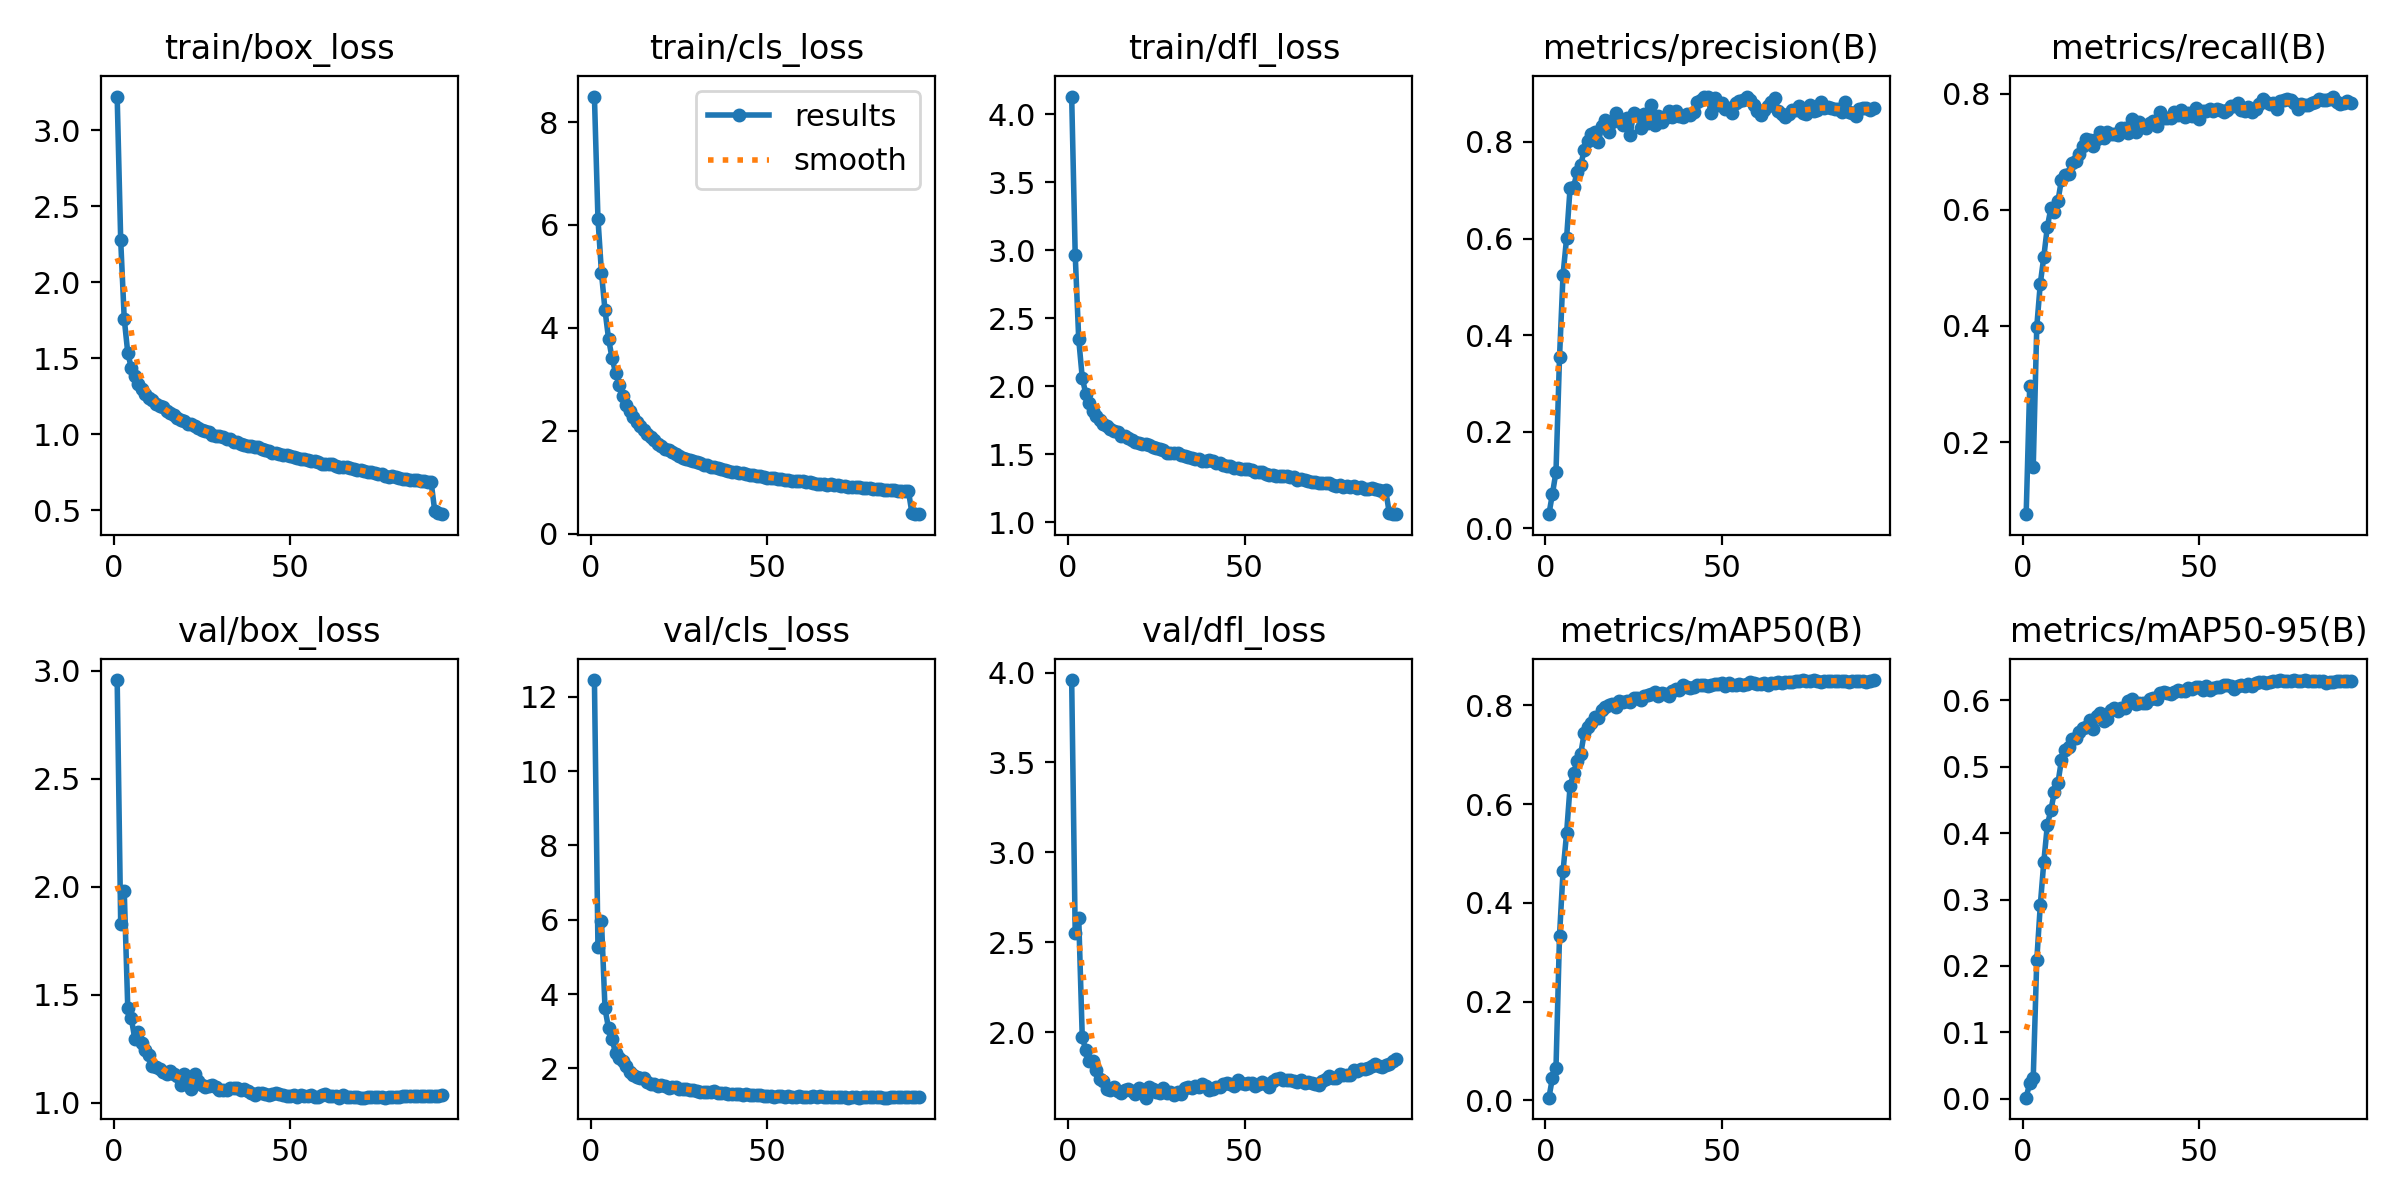

The data file committed next to this chart (first rows):
epoch, train/box_loss, train/cls_loss, train/dfl_loss, metrics/precision(B), metrics/recall(B), metrics/mAP50(B), metrics/mAP50-95(B), val/box_loss, val/cls_loss, val/dfl_loss, lr/pg0, lr/pg1, lr/pg2
1, 3.222, 8.497, 4.129, 0.0293, 0.07591, 0.00562, 0.00169, 2.958, 12.45, 3.958, 0.003319, 0.003319, 0.003319
2, 2.275, 6.122, 2.967, 0.07159, 0.2962, 0.0459, 0.02395, 1.828, 5.273, 2.55, 0.006587, 0.006587, 0.006587
3, 1.76, 5.069, 2.344, 0.1167, 0.157, 0.065, 0.03101, 1.982, 5.963, 2.636, 0.009788, 0.009788, 0.009788
4, 1.535, 4.343, 2.061, 0.3538, 0.3983, 0.3336, 0.2082, 1.441, 3.611, 1.972, 0.009703, 0.009703, 0.009703
5, 1.436, 3.79, 1.943, 0.525, 0.4726, 0.4638, 0.2913, 1.392, 3.074, 1.901, 0.009604, 0.009604, 0.009604
6, 1.381, 3.411, 1.877, 0.6005, 0.5189, 0.5405, 0.3567, 1.296, 2.779, 1.838, 0.009505, 0.009505, 0.009505
7, 1.327, 3.126, 1.816, 0.705, 0.5706, 0.6366, 0.4121, 1.33, 2.406, 1.839, 0.009406, 0.009406, 0.009406
8, 1.296, 2.897, 1.783, 0.7075, 0.6022, 0.6622, 0.4346, 1.277, 2.274, 1.788, 0.009307, 0.009307, 0.009307
9, 1.267, 2.683, 1.751, 0.7378, 0.5963, 0.6878, 0.4618, 1.246, 2.203, 1.739, 0.009208, 0.009208, 0.009208
10, 1.241, 2.504, 1.724, 0.7516, 0.6148, 0.7014, 0.4753, 1.222, 2.055, 1.731, 0.009109, 0.009109, 0.009109
11, 1.223, 2.388, 1.709, 0.783, 0.6516, 0.7431, 0.5102, 1.171, 1.905, 1.684, 0.00901, 0.00901, 0.00901
12, 1.197, 2.261, 1.685, 0.8016, 0.6596, 0.7564, 0.525, 1.167, 1.822, 1.678, 0.008911, 0.008911, 0.008911
13, 1.185, 2.17, 1.669, 0.816, 0.6615, 0.7637, 0.5294, 1.157, 1.766, 1.696, 0.008812, 0.008812, 0.008812
14, 1.177, 2.102, 1.665, 0.8206, 0.6803, 0.7761, 0.5414, 1.141, 1.739, 1.673, 0.008713, 0.008713, 0.008713
15, 1.149, 2.007, 1.634, 0.7994, 0.6831, 0.775, 0.5432, 1.132, 1.735, 1.662, 0.008614, 0.008614, 0.008614
16, 1.138, 1.938, 1.63, 0.8325, 0.6964, 0.7897, 0.5525, 1.146, 1.639, 1.677, 0.008515, 0.008515, 0.008515
17, 1.123, 1.873, 1.617, 0.8447, 0.7097, 0.7962, 0.5581, 1.133, 1.587, 1.684, 0.008416, 0.008416, 0.008416
18, 1.107, 1.814, 1.602, 0.8214, 0.7222, 0.7998, 0.5602, 1.124, 1.567, 1.676, 0.008317, 0.008317, 0.008317
19, 1.096, 1.738, 1.592, 0.8412, 0.7199, 0.8017, 0.5703, 1.084, 1.527, 1.658, 0.008218, 0.008218, 0.008218
20, 1.084, 1.701, 1.583, 0.8601, 0.7089, 0.7976, 0.5564, 1.134, 1.548, 1.692, 0.008119, 0.008119, 0.008119
21, 1.069, 1.651, 1.571, 0.8477, 0.7221, 0.8085, 0.5761, 1.089, 1.512, 1.666, 0.00802, 0.00802, 0.00802
22, 1.065, 1.635, 1.572, 0.8354, 0.734, 0.8068, 0.581, 1.066, 1.466, 1.636, 0.007921, 0.007921, 0.007921
23, 1.054, 1.584, 1.565, 0.8501, 0.7231, 0.8097, 0.5685, 1.131, 1.491, 1.694, 0.007822, 0.007822, 0.007822
24, 1.037, 1.557, 1.549, 0.8135, 0.7334, 0.8062, 0.5717, 1.102, 1.49, 1.685, 0.007723, 0.007723, 0.007723
25, 1.028, 1.515, 1.542, 0.8607, 0.7296, 0.8158, 0.5852, 1.084, 1.455, 1.67, 0.007624, 0.007624, 0.007624
26, 1.018, 1.478, 1.536, 0.8559, 0.7304, 0.8153, 0.5876, 1.071, 1.434, 1.661, 0.007525, 0.007525, 0.007525
27, 1.014, 1.456, 1.528, 0.8282, 0.7292, 0.8116, 0.5832, 1.08, 1.454, 1.688, 0.007426, 0.007426, 0.007426
28, 0.9971, 1.433, 1.507, 0.8582, 0.7412, 0.8183, 0.5877, 1.081, 1.427, 1.664, 0.007327, 0.007327, 0.007327
29, 0.9887, 1.403, 1.508, 0.8394, 0.7413, 0.8206, 0.5887, 1.074, 1.412, 1.668, 0.007228, 0.007228, 0.007228
30, 0.985, 1.385, 1.508, 0.8765, 0.7319, 0.8239, 0.5992, 1.06, 1.389, 1.651, 0.007129, 0.007129, 0.007129
31, 0.981, 1.364, 1.506, 0.8359, 0.7569, 0.826, 0.6015, 1.061, 1.352, 1.666, 0.00703, 0.00703, 0.00703
32, 0.9671, 1.335, 1.494, 0.8544, 0.7329, 0.8199, 0.5949, 1.058, 1.374, 1.659, 0.006931, 0.006931, 0.006931
33, 0.9658, 1.325, 1.489, 0.8421, 0.7509, 0.8244, 0.5963, 1.069, 1.364, 1.689, 0.006832, 0.006832, 0.006832
34, 0.9489, 1.297, 1.478, 0.8486, 0.7466, 0.8222, 0.5952, 1.068, 1.367, 1.694, 0.006733, 0.006733, 0.006733
35, 0.9469, 1.29, 1.474, 0.8632, 0.7409, 0.8198, 0.5956, 1.069, 1.389, 1.692, 0.006634, 0.006634, 0.006634
36, 0.9363, 1.268, 1.465, 0.8519, 0.7493, 0.8291, 0.6024, 1.058, 1.348, 1.7, 0.006535, 0.006535, 0.006535
37, 0.9291, 1.248, 1.464, 0.8648, 0.7526, 0.8324, 0.6034, 1.065, 1.334, 1.695, 0.006436, 0.006436, 0.006436
38, 0.9209, 1.232, 1.449, 0.8544, 0.7448, 0.8308, 0.6022, 1.054, 1.329, 1.71, 0.006337, 0.006337, 0.006337
39, 0.9185, 1.219, 1.449, 0.8519, 0.769, 0.8416, 0.6108, 1.048, 1.3, 1.702, 0.006238, 0.006238, 0.006238
40, 0.9146, 1.203, 1.454, 0.857, 0.7581, 0.8372, 0.612, 1.037, 1.296, 1.678, 0.006139, 0.006139, 0.006139
41, 0.9128, 1.199, 1.447, 0.8568, 0.7576, 0.8348, 0.6105, 1.045, 1.312, 1.684, 0.00604, 0.00604, 0.00604
42, 0.9011, 1.18, 1.432, 0.8614, 0.7578, 0.8364, 0.6091, 1.045, 1.307, 1.694, 0.005941, 0.005941, 0.005941
43, 0.8958, 1.17, 1.432, 0.8829, 0.7686, 0.8406, 0.6128, 1.039, 1.285, 1.696, 0.005842, 0.005842, 0.005842
44, 0.8901, 1.159, 1.421, 0.8868, 0.7628, 0.8402, 0.6159, 1.035, 1.296, 1.712, 0.005743, 0.005743, 0.005743
45, 0.8781, 1.143, 1.415, 0.8925, 0.7718, 0.8414, 0.614, 1.042, 1.279, 1.717, 0.005644, 0.005644, 0.005644
46, 0.8757, 1.144, 1.414, 0.894, 0.7591, 0.8382, 0.6138, 1.046, 1.282, 1.713, 0.005545, 0.005545, 0.005545
47, 0.8673, 1.116, 1.401, 0.8597, 0.7666, 0.8415, 0.618, 1.043, 1.275, 1.702, 0.005446, 0.005446, 0.005446
48, 0.8644, 1.114, 1.401, 0.8915, 0.762, 0.8432, 0.6171, 1.034, 1.271, 1.736, 0.005347, 0.005347, 0.005347
49, 0.8602, 1.101, 1.394, 0.8764, 0.7745, 0.843, 0.6196, 1.033, 1.267, 1.716, 0.005248, 0.005248, 0.005248
50, 0.8544, 1.09, 1.387, 0.8814, 0.7554, 0.8442, 0.6204, 1.03, 1.242, 1.713, 0.005149, 0.005149, 0.005149
51, 0.8505, 1.09, 1.394, 0.8677, 0.7694, 0.8398, 0.6158, 1.035, 1.258, 1.72, 0.00505, 0.00505, 0.00505
52, 0.8436, 1.072, 1.381, 0.8696, 0.7704, 0.8456, 0.6212, 1.027, 1.24, 1.716, 0.004951, 0.004951, 0.004951
53, 0.8377, 1.066, 1.369, 0.8603, 0.7736, 0.8402, 0.6161, 1.037, 1.264, 1.699, 0.004852, 0.004852, 0.004852
54, 0.8344, 1.063, 1.369, 0.881, 0.7704, 0.8421, 0.6183, 1.034, 1.255, 1.71, 0.004753, 0.004753, 0.004753
55, 0.8294, 1.048, 1.369, 0.8851, 0.7728, 0.8432, 0.6197, 1.033, 1.24, 1.721, 0.004654, 0.004654, 0.004654
56, 0.8242, 1.045, 1.352, 0.8866, 0.7712, 0.842, 0.6194, 1.037, 1.254, 1.713, 0.004555, 0.004555, 0.004555
57, 0.8199, 1.031, 1.349, 0.8922, 0.769, 0.8437, 0.6232, 1.025, 1.236, 1.696, 0.004456, 0.004456, 0.004456
58, 0.8143, 1.028, 1.35, 0.8876, 0.7718, 0.8468, 0.6228, 1.029, 1.235, 1.728, 0.004357, 0.004357, 0.004357
59, 0.8064, 1.024, 1.341, 0.8765, 0.7787, 0.8452, 0.6218, 1.035, 1.246, 1.738, 0.004258, 0.004258, 0.004258
60, 0.805, 1.014, 1.337, 0.865, 0.7787, 0.8439, 0.6176, 1.042, 1.226, 1.747, 0.004159, 0.004159, 0.004159
... 33 more rows
